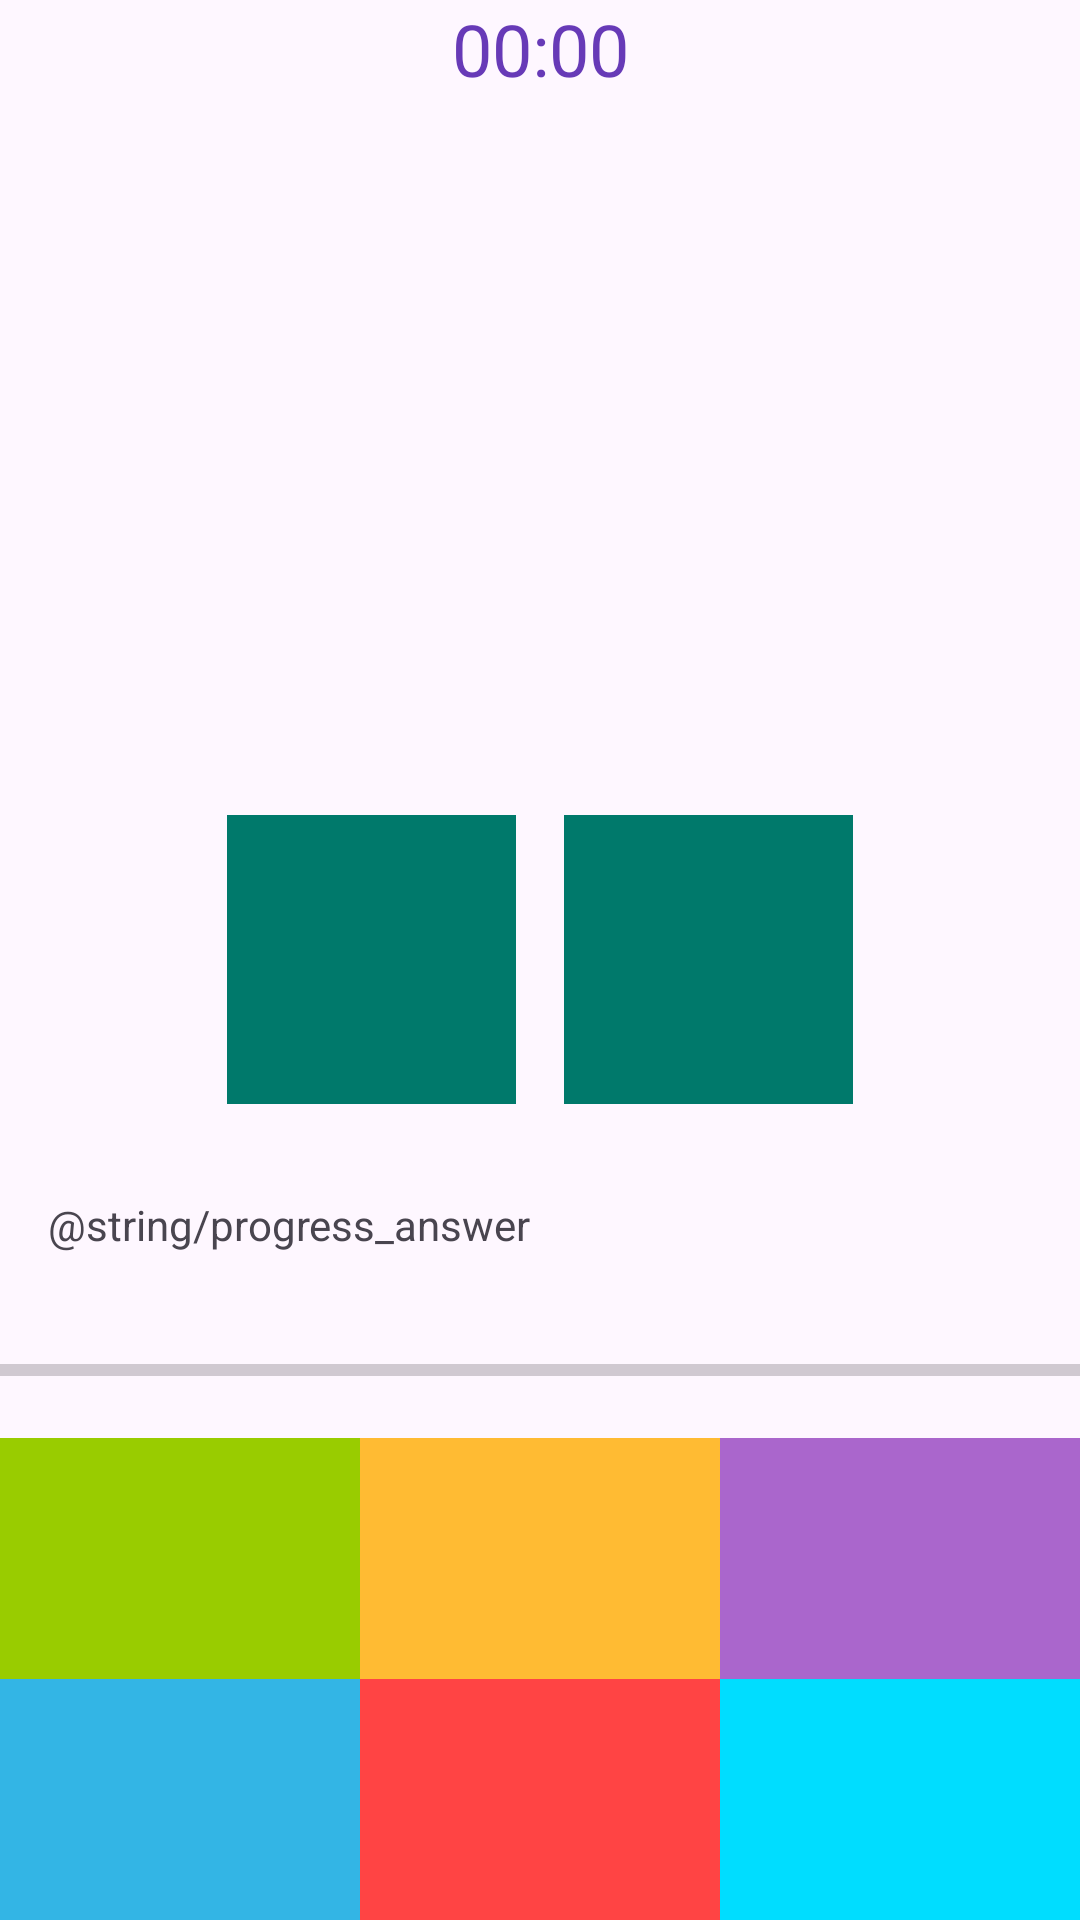

Here is an Android app screen rendered from its layout file. Give the layout XML and the strings, colors and styles it references.
<!-- AndroidManifest.xml: application theme Theme.TezHisobla -->
<!-- res/layout/fragment_game.xml -->
<?xml version="1.0" encoding="utf-8"?>
<androidx.constraintlayout.widget.ConstraintLayout xmlns:android="http://schemas.android.com/apk/res/android"
    xmlns:tools="http://schemas.android.com/tools"
    android:layout_width="match_parent"
    android:layout_height="match_parent"
    xmlns:app="http://schemas.android.com/apk/res-auto"
    tools:context=".presentation.GameFragment">


    <TextView
        android:id="@+id/txt_timer"
        android:layout_width="wrap_content"
        android:layout_height="wrap_content"
        android:layout_margin="0dp"
        android:textColor="#673AB7"
        android:textSize="24sp"
        app:layout_constraintLeft_toLeftOf="parent"
        app:layout_constraintRight_toRightOf="parent"
        app:layout_constraintTop_toTopOf="parent"
        android:text="00:00"/>
    <TextView
        android:id="@+id/txt_yigindi"
        style="@style/QuestionTextStyle"
        android:layout_width="144dp"
        android:layout_height="144dp"
        android:background="@drawable/circle_background"
        app:layout_constraintBottom_toTopOf="@id/txt_left_number"
        app:layout_constraintEnd_toEndOf="parent"
        app:layout_constraintHorizontal_bias="0.498"
        app:layout_constraintStart_toStartOf="parent"
        app:layout_constraintTop_toTopOf="parent"
        app:layout_constraintVertical_chainStyle="packed"
        tools:text="14"/>
    <TextView
        android:id="@+id/txt_left_number"
        style="@style/QuestionTextStyle"
        android:layout_width="0dp"
        android:layout_height="wrap_content"
        android:background="@color/teal_700"
        app:layout_constraintBottom_toTopOf="@id/tv_option_1"
        app:layout_constraintDimensionRatio="1:1"
        app:layout_constraintEnd_toStartOf="@id/txt_question"
        app:layout_constraintHorizontal_chainStyle="packed"
        app:layout_constraintStart_toStartOf="parent"
        app:layout_constraintTop_toBottomOf="@id/txt_yigindi"
        tools:text="9"
        />
    <TextView
        android:id="@+id/txt_question"
        style="@style/QuestionTextStyle"
        android:layout_width="0dp"
        android:layout_height="wrap_content"
        android:background="@color/teal_700"
        android:text=""
        app:layout_constraintBottom_toBottomOf="@id/txt_left_number"
        app:layout_constraintDimensionRatio="1:1"
        app:layout_constraintEnd_toEndOf="parent"
        app:layout_constraintStart_toEndOf="@id/txt_left_number"
        app:layout_constraintTop_toTopOf="@id/txt_left_number"
        />
    <TextView
        android:id="@+id/tv_option_1"
        style="@style/OptionTextStyle"
        android:layout_width="0dp"
        android:layout_height="wrap_content"
        android:background="@android:color/holo_green_light"
        app:layout_constraintBottom_toTopOf="@id/tv_option_4"
        app:layout_constraintEnd_toStartOf="@id/tv_option_5"
        app:layout_constraintHorizontal_chainStyle="spread"
        app:layout_constraintStart_toStartOf="parent"
        tools:text="1"
        />

    <TextView
        android:id="@+id/tv_option_2"
        style="@style/OptionTextStyle"
        android:layout_width="0dp"
        android:layout_height="wrap_content"
        android:background="@android:color/holo_orange_light"
        app:layout_constraintBottom_toTopOf="@id/tv_option_4"
        app:layout_constraintEnd_toStartOf="@id/tv_option_6"
        app:layout_constraintStart_toEndOf="@id/tv_option_4"
        tools:text="2"
        />

    <TextView
        android:id="@+id/tv_option_3"
        style="@style/OptionTextStyle"
        android:layout_width="0dp"
        android:layout_height="wrap_content"
        android:background="@android:color/holo_purple"
        app:layout_constraintBottom_toTopOf="@id/tv_option_4"
        app:layout_constraintEnd_toEndOf="parent"
        app:layout_constraintStart_toEndOf="@id/tv_option_5"
        tools:text="3"
        />

    <TextView
        android:id="@+id/tv_option_4"
        style="@style/OptionTextStyle"
        android:layout_width="0dp"
        android:layout_height="wrap_content"
        android:background="@android:color/holo_blue_light"
        app:layout_constraintBottom_toBottomOf="parent"
        app:layout_constraintEnd_toStartOf="@id/tv_option_5"
        app:layout_constraintHorizontal_chainStyle="spread"
        app:layout_constraintStart_toStartOf="parent"
        tools:text="4"
        />

    <TextView
        android:id="@+id/tv_option_5"
        style="@style/OptionTextStyle"
        android:layout_width="0dp"
        android:layout_height="wrap_content"
        android:background="@android:color/holo_red_light"
        app:layout_constraintBottom_toBottomOf="parent"
        app:layout_constraintEnd_toStartOf="@id/tv_option_6"
        app:layout_constraintStart_toEndOf="@id/tv_option_4"
        tools:text="5"
        />

    <TextView
        android:id="@+id/tv_option_6"
        style="@style/OptionTextStyle"
        android:layout_width="0dp"
        android:layout_height="wrap_content"
        android:background="@android:color/holo_blue_bright"
        app:layout_constraintBottom_toBottomOf="parent"
        app:layout_constraintEnd_toEndOf="parent"
        app:layout_constraintStart_toEndOf="@id/tv_option_5"
        tools:text="6"
        />

    <TextView
        android:id="@+id/tv_answers_progress"
        android:layout_width="match_parent"
        android:layout_height="wrap_content"
        android:text="@string/progress_answer"
        android:layout_margin="16dp"
        app:layout_constraintVertical_chainStyle="spread"
        app:layout_constraintTop_toBottomOf="@id/txt_left_number"
        app:layout_constraintBottom_toTopOf="@id/progress_bar"
        />
    <ProgressBar
        android:id="@+id/progress_bar"
        style="?android:attr/progressBarStyleHorizontal"
        android:layout_width="0dp"
        android:layout_height="wrap_content"
        android:max="100"
        android:secondaryProgressTint="@android:color/background_dark"
        app:layout_constraintBottom_toTopOf="@+id/tv_option_2"
        app:layout_constraintEnd_toEndOf="parent"
        app:layout_constraintStart_toStartOf="parent"
        app:layout_constraintTop_toBottomOf="@+id/tv_answers_progress"
        />
</androidx.constraintlayout.widget.ConstraintLayout>
<!-- resources referenced by this layout -->
<resources>
  <color name="teal_700">#00796B</color>
  <style name="OptionTextStyle">
          <item name="android:padding">16dp</item>
          <item name="android:textSize">36sp</item>
          <item name="android:gravity">center</item>
          <item name="android:textColor">@color/white</item>
      </style>
  <style name="QuestionTextStyle">
          <item name="android:padding">16dp</item>
          <item name="android:textSize">48sp</item>
          <item name="android:gravity">center</item>
          <item name="android:textStyle">bold</item>
          <item name="android:layout_margin">8dp</item>
          <item name="android:textColor">@color/white</item>
      </style>
  <style name="Theme.TezHisobla" parent="Base.Theme.TezHisobla" />
  <color name="white">#FFFFFFFF</color>
  <style name="Base.Theme.TezHisobla" parent="Theme.Material3.DayNight.NoActionBar">
          
          
      </style>
</resources>
